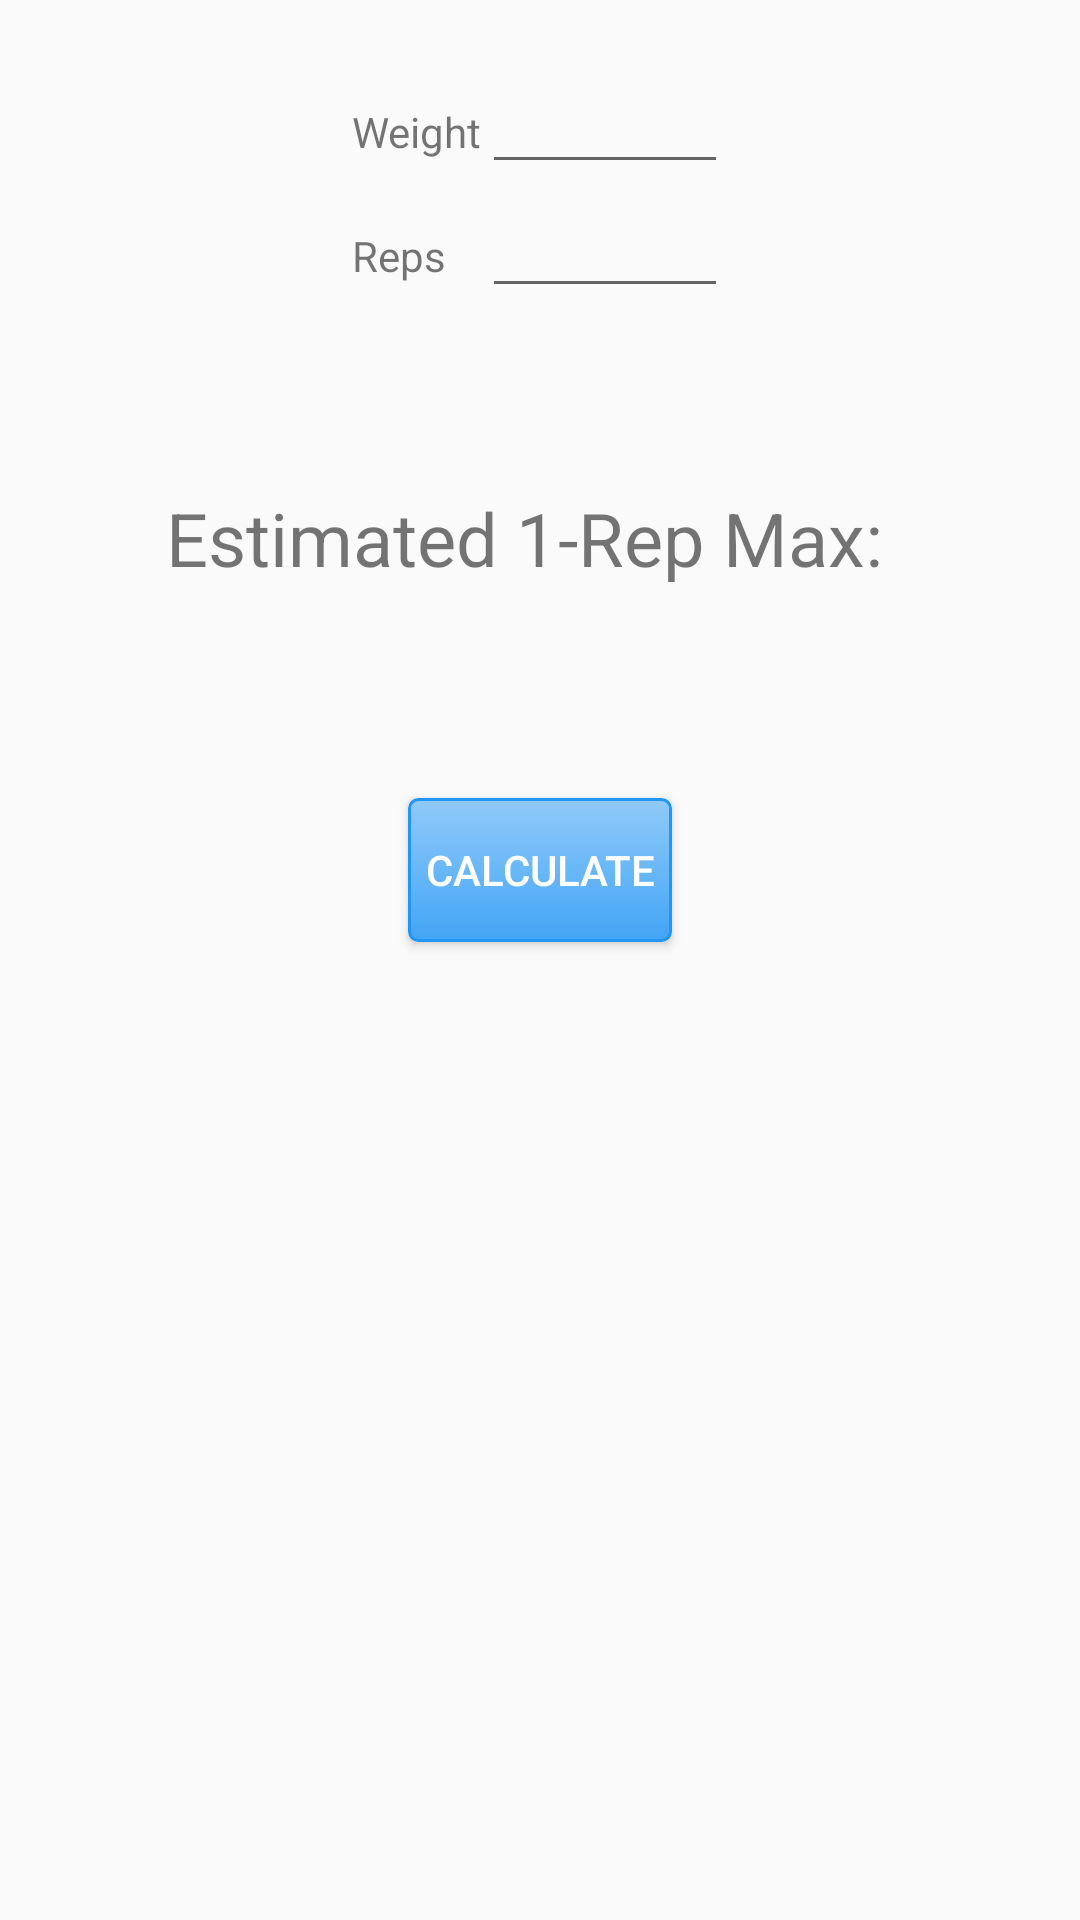

Layout XML and referenced resources for this Android screen:
<!-- AndroidManifest.xml: application theme AppTheme -->
<!-- res/layout/activity_max_calc.xml -->
<LinearLayout
    xmlns:android="http://schemas.android.com/apk/res/android"
    xmlns:tools="http://schemas.android.com/tools"
    android:layout_width="match_parent"
    android:layout_height="match_parent"
    android:orientation="vertical"
    tools:context="com.liftlog.MaxCalculatorActivity">


    <GridLayout
        android:layout_width="wrap_content"
        android:layout_height="wrap_content"
        android:layout_gravity="center"
        android:columnCount="2"
        android:rowCount="2"
        android:layout_marginTop="20dp"
        android:layout_marginBottom="20dp"
        >

        <TextView
            android:layout_width="wrap_content"
            android:layout_height="wrap_content"
            android:text="Weight"
            android:layout_row="0"
            android:layout_column="0"
            />

        <EditText
            android:layout_width="82dp"
            android:layout_height="wrap_content"
            android:id="@+id/txt_weight_calc"
            android:inputType="numberDecimal"
            android:imeOptions="actionNext"
            android:layout_row="0"
            android:layout_column="1"
            />

        <TextView
            android:layout_width="wrap_content"
            android:layout_height="wrap_content"
            android:text="Reps"
            android:layout_row="1"
            android:layout_column="0"
            />

        <EditText
            android:layout_width="82dp"
            android:layout_height="wrap_content"
            android:id="@+id/txt_reps_calc"
            android:inputType="number"
            android:imeOptions="actionDone"
            android:layout_row="1"
            android:layout_column="1"
            />

    </GridLayout>

    <GridLayout
        android:layout_width="wrap_content"
        android:layout_height="wrap_content"
        android:layout_gravity="center"
        android:columnCount="2"
        android:rowCount="1"
        android:layout_marginTop="20dp"
        android:layout_marginBottom="20dp"
        >

        <TextView
            android:layout_width="wrap_content"
            android:layout_height="wrap_content"
            android:text="Estimated 1-Rep Max:"
            android:layout_gravity="center"
            android:textSize="12pt"
            android:layout_marginTop="20dp"
            android:layout_marginBottom="20dp"
            android:layout_row="0"
            android:layout_column="0"
            />

        <TextView
            android:id="@+id/lbl_max"
            android:layout_width="wrap_content"
            android:layout_height="wrap_content"
            android:textStyle="bold"
            android:textSize="15pt"
            android:layout_gravity="center"
            android:layout_marginLeft="10dp"
            android:text=""
            android:imeOptions="actionDone"
            android:layout_row="0"
            android:layout_column="1"
            />

    </GridLayout>


    <Button
        android:layout_width="wrap_content"
        android:layout_height="wrap_content"
        android:background="@drawable/round_button"
        android:textColor="@color/white"
        android:text="Calculate"
        android:onClick="doCalculate"
        android:layout_gravity="center"
        android:layout_margin="30dp"
        android:layout_marginTop="20dp"
        android:layout_marginBottom="20dp"
        />

</LinearLayout>
<!-- resources referenced by this layout -->
<resources>
  <color name="white">#FFFFFF</color>
  <!-- drawable round_button (drawable-hdpi) -->
  <?xml version="1.0" encoding="utf-8"?>
  <selector xmlns:android="http://schemas.android.com/apk/res/android" >
      <item android:state_pressed="true" >
          <shape android:shape="rectangle"  >
              <corners android:radius="3dip" />
              <stroke android:width="1dip" android:color="@color/material_blue_500" />
              <gradient android:angle="-90" android:startColor="@color/material_blue_700" android:endColor="@color/material_blue_300"  />
          </shape>
      </item>
      <item android:state_focused="true">
          <shape android:shape="rectangle"  >
              <corners android:radius="3dip" />
              <stroke android:width="1dip" android:color="@color/material_blue_500" />
              <solid android:color="@color/material_blue_400"/>
          </shape>
      </item>
      <item >
          <shape android:shape="rectangle"  >
              <corners android:radius="3dip" />
              <stroke android:width="1dip" android:color="@color/material_blue_500" />
              <gradient android:angle="-90" android:startColor="@color/material_blue_200" android:endColor="@color/material_blue_400" />
          </shape>
      </item>
  
  </selector>
  <style name="AppTheme" parent="@style/Theme.AppCompat.Light.DarkActionBar">
          
          <item name="actionBarStyle">@style/MyActionBar</item>
          <item name="colorPrimary">@color/material_blue_500</item>
          <item name="colorPrimaryDark">@color/material_blue_700</item>
          <item name="colorAccent">@color/accent</item>
      </style>
  <color name="material_blue_500">#2196f3</color>
  <color name="material_blue_700">#1976d2</color>
  <color name="material_blue_300">#64b5f6</color>
  <color name="material_blue_400">#42A5F5</color>
  <color name="material_blue_200">#90CAF9</color>
  <style name="MyActionBar" parent="@style/Widget.AppCompat.Light.ActionBar.Solid.Inverse">
          <item name="background">@color/material_blue_500</item>
          <item name="titleTextStyle">@style/MyActionBarTitle</item>
      </style>
  <color name="accent">#E91E63</color>
  <style name="MyActionBarTitle" parent="@style/TextAppearance.AppCompat.Widget.ActionBar.Title">
          <item name="android:textColor">@color/white</item>
      </style>
</resources>
